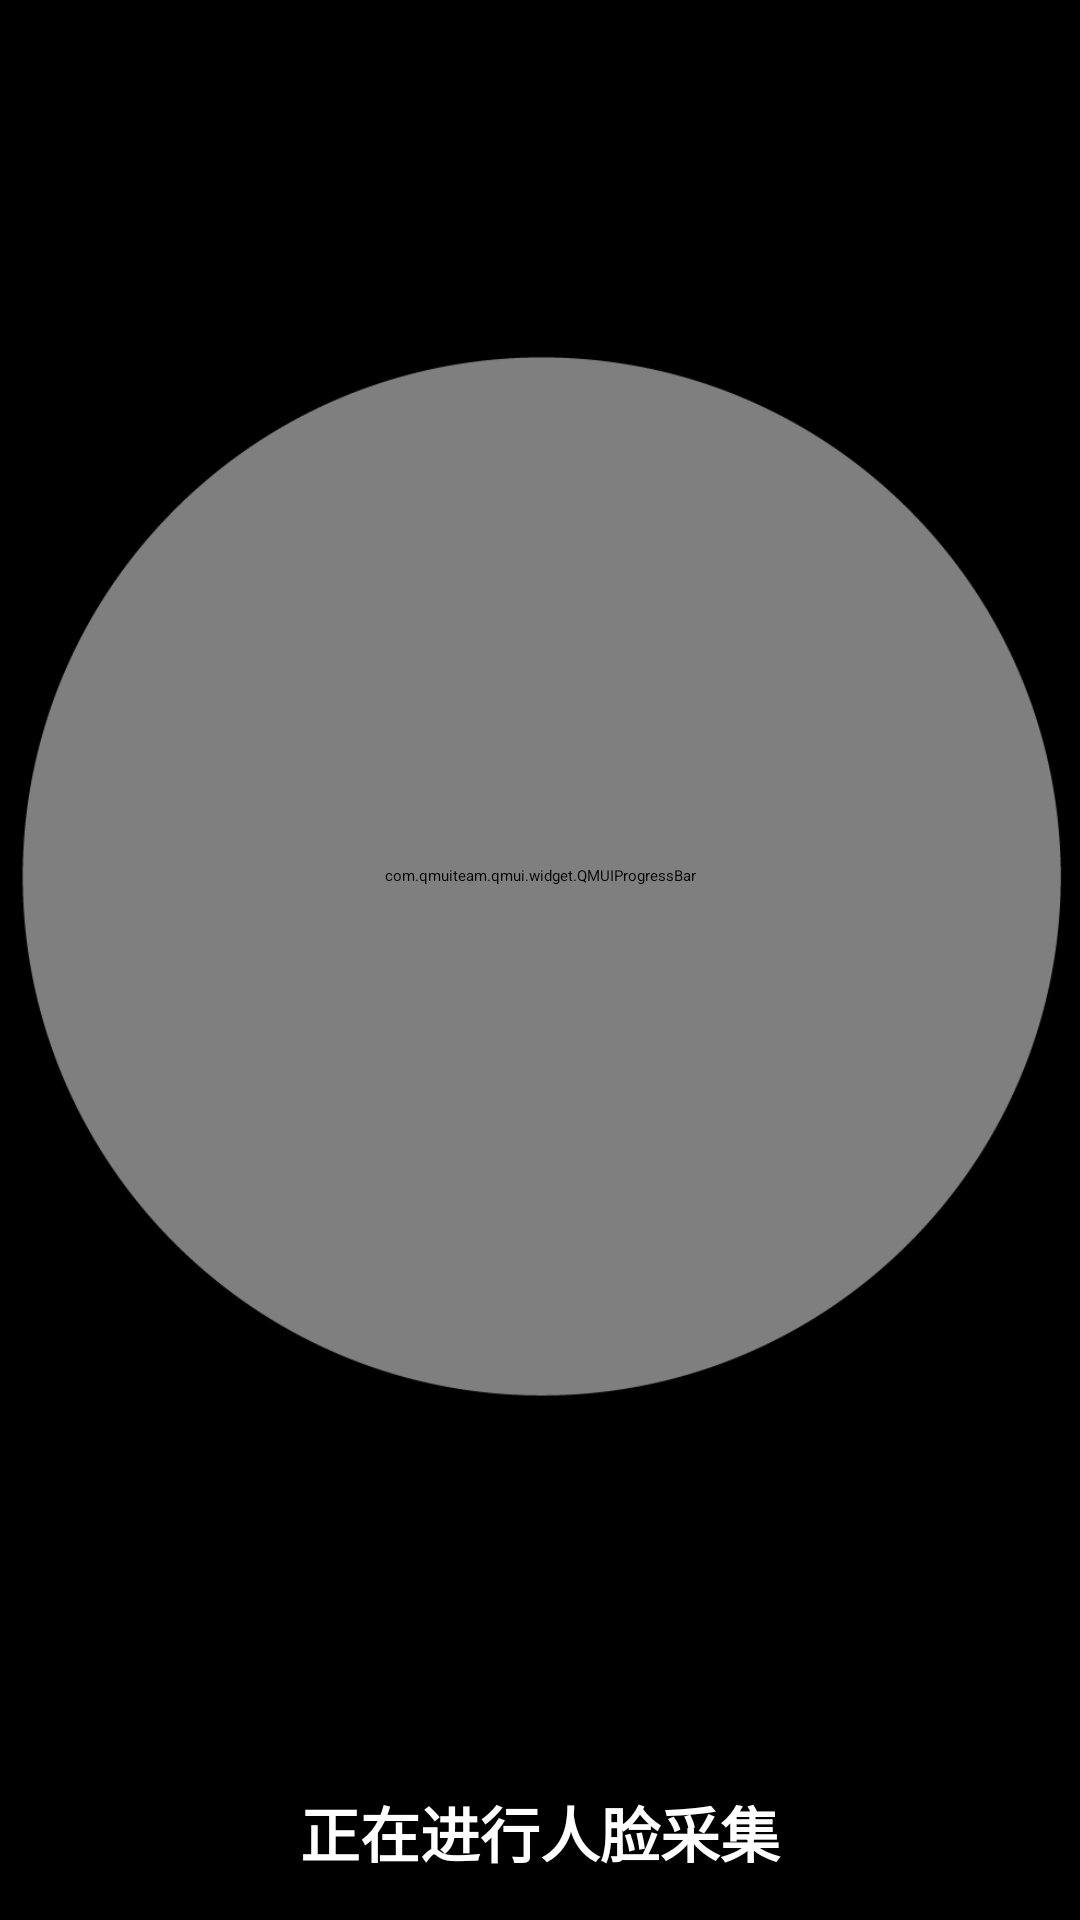

Android layout source for this screen:
<!-- AndroidManifest.xml: application theme AppTheme -->
<!-- res/layout/activity_face_collect.xml -->
<?xml version="1.0" encoding="utf-8"?>
<FrameLayout xmlns:android="http://schemas.android.com/apk/res/android"
    xmlns:app="http://schemas.android.com/apk/res-auto"
    android:layout_width="match_parent"
    android:layout_height="match_parent">

    <RelativeLayout
        android:id="@+id/preview_layout"
        android:layout_width="match_parent"
        android:layout_height="576dp">

        <FrameLayout
            android:layout_width="match_parent"
            android:layout_height="match_parent"
            android:layout_centerInParent="true">

            <com.example.actmanagersys.mobile.myview.AutoFitTextureView
                android:id="@+id/texture_view"
                android:layout_width="wrap_content"
                android:layout_height="wrap_content" />

            <SurfaceView
                android:id="@+id/surfaceview"
                android:layout_width="match_parent"
                android:layout_height="match_parent" />

        </FrameLayout>

        <FrameLayout
            android:layout_width="match_parent"
            android:layout_height="match_parent">

            <com.qmuiteam.qmui.widget.QMUIProgressBar
                android:id="@+id/circleProgressBar"
                android:layout_width="365dp"
                android:layout_height="365dp"
                android:layout_gravity="center"
                android:layout_marginTop="4dp"
                android:textColor="?attr/qmui_config_color_gray_4"
                android:textSize="22sp"
                app:qmui_background_color="?attr/qmui_config_color_gray_8"
                app:qmui_progress_color="#71d97a"
                app:qmui_skin_background="?attr/app_skin_progress_bar_bg_color"
                app:qmui_skin_progress_color="?attr/app_skin_progress_bar_progress_color"
                app:qmui_skin_text_color="?attr/app_skin_progress_bar_text_color"
                app:qmui_stroke_width="18dp"
                app:qmui_type="type_circle" />

            <ImageView
                android:scaleType="centerInside"
                android:layout_width="900dp"
                android:layout_height="900dp"
                android:layout_gravity="center"
                android:layout_marginTop="17dp"
                android:src="@drawable/empty_circle_black_bg" />

        </FrameLayout>

    </RelativeLayout>

    <androidx.constraintlayout.widget.ConstraintLayout
        android:layout_width="match_parent"
        android:layout_height="match_parent"
        android:layout_marginTop="576dp"
        android:background="@android:color/black">

        <TextView
            android:id="@+id/tv_res"
            android:layout_width="match_parent"
            android:layout_height="wrap_content"
            android:layout_marginTop="20dp"
            android:gravity="center"
            android:text="@string/tips_face_collect_ing_1"
            android:textColor="@android:color/white"
            android:textSize="20dp"
            android:textStyle="bold"
            app:layout_constraintEnd_toEndOf="parent"
            app:layout_constraintStart_toStartOf="parent"
            app:layout_constraintTop_toTopOf="parent" />

        <TextView
            android:id="@+id/tv_tips"
            android:layout_width="350dp"
            android:layout_height="wrap_content"
            android:layout_marginTop="20dp"
            android:text="@string/tips_face_collect"
            android:textColor="@android:color/white"
            android:textSize="20dp"
            android:textStyle="bold"
            app:layout_constraintEnd_toEndOf="parent"
            app:layout_constraintStart_toStartOf="parent"
            app:layout_constraintTop_toBottomOf="@id/tv_res" />

    </androidx.constraintlayout.widget.ConstraintLayout>

</FrameLayout>
<!-- resources referenced by this layout -->
<resources>
  <string name="tips_face_collect">请保持面部在屏幕中心圆框区域内 3 秒</string>
  <string name="tips_face_collect_ing_1">正在进行人脸采集</string>
  <style name="QDTextAppearanceListItemSmall">
          <item name="android:textColor">?attr/qmui_config_color_gray_4</item>
          <item name="android:textSize">16sp</item>
      </style>
  <style name="QDtextAppearanceListItem">
          <item name="android:textColor">?attr/qmui_config_color_black</item>
          <item name="android:textSize">18sp</item>
      </style>
  <style name="QDTopBar" parent="QMUI.TopBar">
          <item name="qmui_topbar_height">48dp</item>
          <item name="qmui_topbar_image_btn_height">48dp</item>
          <item name="qmui_topbar_title_bold">true</item>
          <item name="qmui_topbar_text_btn_bold">true</item>
      </style>
  <color name="app_color_blue">#5671f3</color>
  <color name="app_color_description">@color/qmui_config_color_gray_5</color>
  <color name="app_color_blue_3">#EBF9FF</color>
  <color name="app_color_blue_pressed">#c000A8E1</color>
</resources>
